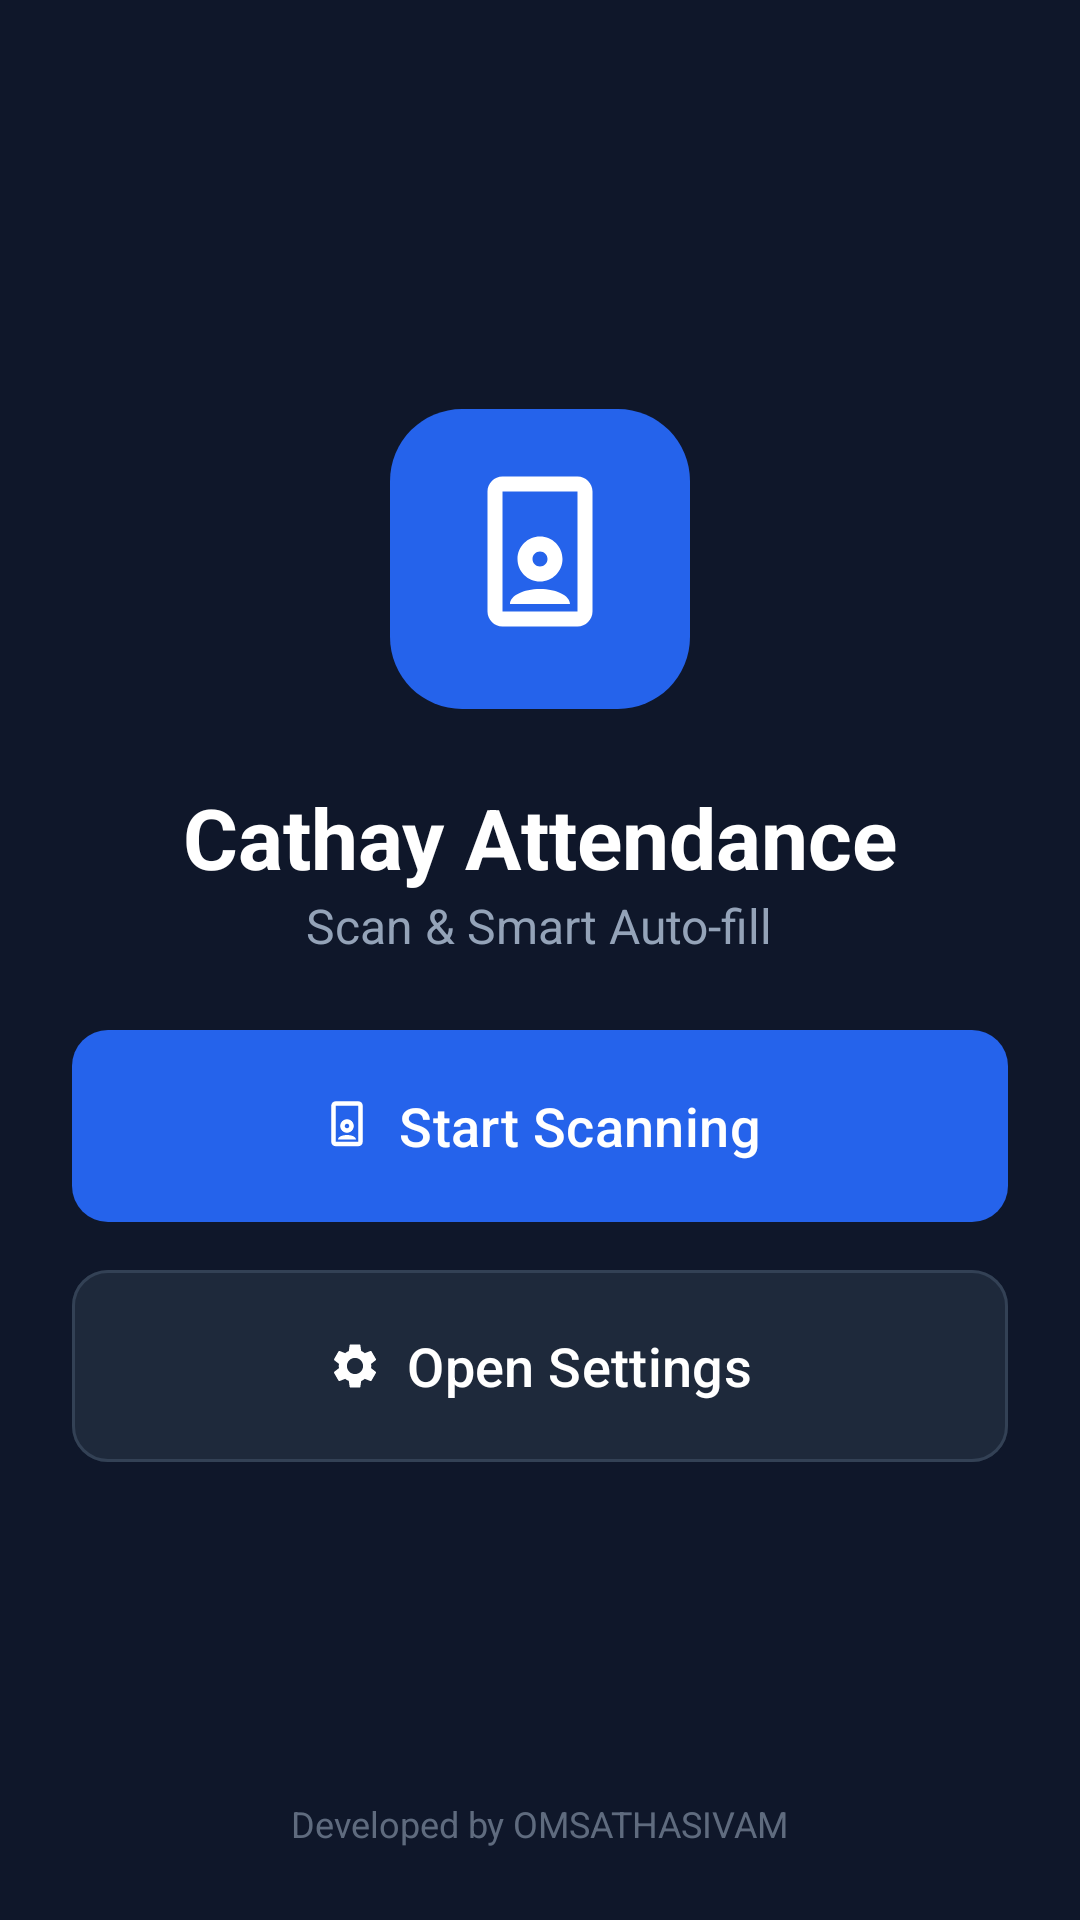

Reconstruct the res/layout file that produces this screen, plus the resources it refers to.
<!-- AndroidManifest.xml: application theme Theme.MSFormsAutofill -->
<!-- res/layout/activity_main.xml -->
<?xml version="1.0" encoding="utf-8"?>
<androidx.constraintlayout.widget.ConstraintLayout xmlns:android="http://schemas.android.com/apk/res/android"
    xmlns:app="http://schemas.android.com/apk/res-auto"
    xmlns:tools="http://schemas.android.com/tools"
    android:layout_width="match_parent"
    android:layout_height="match_parent"
    android:padding="24dp">

    <LinearLayout
        android:id="@+id/headerContainer"
        android:layout_width="wrap_content"
        android:layout_height="wrap_content"
        android:gravity="center"
        android:orientation="vertical"
        app:layout_constraintBottom_toTopOf="@+id/welcomeCard"
        app:layout_constraintLeft_toLeftOf="parent"
        app:layout_constraintRight_toRightOf="parent"
        app:layout_constraintTop_toTopOf="parent"
        app:layout_constraintVertical_chainStyle="packed">

        <FrameLayout
            android:layout_width="100dp"
            android:layout_height="100dp"
            android:layout_marginBottom="24dp"
            android:background="@drawable/bg_rounded_accent"
            android:padding="20dp">

            <ImageView
                android:layout_width="match_parent"
                android:layout_height="match_parent"
                android:src="@drawable/ic_scanner"
                android:tint="@color/white"
                tools:ignore="UseAppTint" />
        </FrameLayout>

        <TextView
            android:layout_width="wrap_content"
            android:layout_height="wrap_content"
            android:text="@string/app_name"
            android:textColor="@color/text_primary"
            android:textSize="28sp"
            android:textStyle="bold" />

        <TextView
            android:layout_width="wrap_content"
            android:layout_height="wrap_content"
            android:text="Scan &amp; Smart Auto-fill"
            android:textColor="@color/text_secondary"
            android:textSize="16sp" />

    </LinearLayout>

    <LinearLayout
        android:id="@+id/welcomeCard"
        android:layout_width="match_parent"
        android:layout_height="wrap_content"
        android:layout_marginTop="48dp"
        android:background="@drawable/bg_rounded_card"
        android:gravity="center"
        android:orientation="vertical"
        android:padding="20dp"
        android:visibility="gone"
        app:layout_constraintBottom_toTopOf="@+id/btnScan"
        app:layout_constraintTop_toBottomOf="@+id/headerContainer">

        <TextView
            android:layout_width="wrap_content"
            android:layout_height="wrap_content"
            android:text="Welcome back"
            android:textColor="@color/text_secondary"
            android:textSize="14sp" />

        <TextView
            android:id="@+id/tvWelcome"
            android:layout_width="wrap_content"
            android:layout_height="wrap_content"
            android:layout_marginTop="4dp"
            android:gravity="center"
            android:textAllCaps="true"
            android:textColor="@color/accent_blue"
            android:textSize="18sp"
            android:textStyle="bold"
            tools:text="ARUMUGAM OMSATHASIVAM" />

    </LinearLayout>

    <com.google.android.material.button.MaterialButton
        android:id="@+id/btnScan"
        android:layout_width="match_parent"
        android:layout_height="64dp"
        android:layout_marginTop="24dp"
        android:insetTop="0dp"
        android:insetBottom="0dp"
        android:text="@string/start_scanning"
        android:textAllCaps="false"
        android:textSize="18sp"
        app:backgroundTint="@color/accent_blue"
        app:cornerRadius="12dp"
        app:icon="@drawable/ic_scanner"
        app:iconGravity="textStart"
        app:layout_constraintBottom_toTopOf="@+id/baseSettings"
        app:layout_constraintTop_toBottomOf="@+id/welcomeCard" />

    <com.google.android.material.button.MaterialButton
        android:id="@+id/baseSettings"
        style="@style/Widget.Material3.Button.TonalButton"
        android:layout_width="match_parent"
        android:layout_height="64dp"
        android:layout_marginTop="16dp"
        android:insetTop="0dp"
        android:insetBottom="0dp"
        android:text="@string/open_settings"
        android:textAllCaps="false"
        android:textColor="@color/text_primary"
        android:textSize="18sp"
        app:backgroundTint="@color/card_navy"
        app:cornerRadius="12dp"
        app:icon="@drawable/ic_settings"
        app:iconGravity="textStart"
        app:iconTint="@color/text_primary"
        app:layout_constraintBottom_toTopOf="@+id/footer"
        app:layout_constraintTop_toBottomOf="@+id/btnScan"
        app:strokeColor="@color/border_navy"
        app:strokeWidth="1dp" />

    <TextView
        android:id="@+id/footer"
        android:layout_width="wrap_content"
        android:layout_height="wrap_content"
        android:alpha="0.6"
        android:text="Developed by OMSATHASIVAM"
        android:textColor="@color/text_secondary"
        android:textSize="12sp"
        app:layout_constraintBottom_toBottomOf="parent"
        app:layout_constraintLeft_toLeftOf="parent"
        app:layout_constraintRight_toRightOf="parent" />

</androidx.constraintlayout.widget.ConstraintLayout>
<!-- resources referenced by this layout -->
<resources>
  <color name="accent_blue">#2563eb</color>
  <color name="border_navy">#334155</color>
  <color name="card_navy">#1e293b</color>
  <color name="text_primary">#ffffff</color>
  <color name="text_secondary">#94a3b8</color>
  <color name="white">#FFFFFFFF</color>
  <!-- drawable bg_rounded_accent (drawable) -->
  <?xml version="1.0" encoding="utf-8"?>
  <shape xmlns:android="http://schemas.android.com/apk/res/android">
      <solid android:color="@color/accent_blue" />
      <corners android:radius="24dp" />
  </shape>
  <!-- drawable bg_rounded_card (drawable) -->
  <?xml version="1.0" encoding="utf-8"?>
  <shape xmlns:android="http://schemas.android.com/apk/res/android">
      <solid android:color="@color/card_navy" />
      <corners android:radius="16dp" />
      <stroke android:width="1dp" android:color="@color/border_navy" />
  </shape>
  <!-- drawable ic_scanner (drawable) -->
  <vector xmlns:android="http://schemas.android.com/apk/res/android"
      android:width="24dp"
      android:height="24dp"
      android:viewportWidth="24"
      android:viewportHeight="24">
      <path
          android:fillColor="@android:color/white"
          android:pathData="M17,1H7C5.9,1 5,1.9 5,3V19C5,20.1 5.9,21 7,21H17C18.1,21 19,20.1 19,19V3C19,1.9 18.1,1 17,1M17,19H7V3H17V19M12,9C10.34,9 9,10.34 9,12C9,13.66 10.34,15 12,15C13.66,15 15,13.66 15,12C15,10.34 13.66,9 12,9M12,13C11.45,13 11,12.55 11,12C11,11.45 11.45,11 12,11C12.55,11 13,11.45 13,12C13,12.55 12.55,13 12,13M12,16C9.79,16 8,16.89 8,18H16C16,16.89 14.21,16 12,16Z" />
  </vector>
  <!-- drawable ic_settings (drawable) -->
  <vector xmlns:android="http://schemas.android.com/apk/res/android"
      android:width="24dp"
      android:height="24dp"
      android:viewportWidth="24"
      android:viewportHeight="24">
      <path
          android:fillColor="@android:color/white"
          android:pathData="M19.14,12.94c0.04-0.3 0.06-0.61 0.06-0.94c0-0.32-0.02-0.64-0.07-0.94l2.03-1.58c0.18-0.14 0.23-0.41 0.12-0.61 l-1.92-3.32c-0.12-0.22-0.37-0.29-0.59-0.22l-2.39,0.96c-0.5-0.38-1.03-0.7-1.62-0.94L14.4,2.81c-0.04-0.24-0.24-0.41-0.48-0.41 h-3.84c-0.24,0-0.43,0.17-0.47,0.41L9.25,5.35C8.66,5.59,8.12,5.92,7.63,6.29L5.24,5.33c-0.22-0.08-0.47,0-0.59,0.22L2.74,8.87 C2.62,9.08,2.66,9.34,2.86,9.48l2.03,1.58C4.84,11.36,4.81,11.69,4.81,12c0,0.31,0.02,0.65,0.07,0.94l-2.03,1.58 c-0.18,0.14-0.23,0.41-0.12,0.61l1.92,3.32c0.12,0.22,0.37,0.29,0.59,0.22l2.39-0.96c0.5,0.38,1.03,0.7,1.62,0.94l0.36,2.54 c0.05,0.24,0.24,0.41,0.48,0.41h3.84c0.24,0,0.44-0.17,0.47-0.41l0.36-2.54c0.59-0.24,1.13-0.56,1.62-0.94l2.39,0.96 c0.22,0.08,0.47,0,0.59-0.22l1.92-3.32c0.12-0.22,0.07-0.47-0.12-0.61L19.14,12.94z M12,15.6c-1.98,0-3.6-1.62-3.6-3.6 s1.62-3.6,3.6-3.6s3.6,1.62,3.6,3.6S13.98,15.6,12,15.6z" />
  </vector>
  <string name="app_name">Cathay Attendance</string>
  <string name="open_settings">Open Settings</string>
  <string name="start_scanning">Start Scanning</string>
  <style name="Theme.MSFormsAutofill" parent="Theme.Material3.DayNight.NoActionBar">
          <item name="colorPrimary">@color/accent_blue</item>
          <item name="colorOnPrimary">@color/white</item>
          <item name="colorSecondary">@color/card_navy</item>
          <item name="android:windowBackground">@color/dark_navy</item>
          <item name="android:textColorPrimary">@color/text_primary</item>
          <item name="android:textColorSecondary">@color/text_secondary</item>
          
          
          <item name="materialButtonStyle">@style/Widget.Material3.Button</item>
      </style>
  <color name="dark_navy">#0f172a</color>
</resources>
